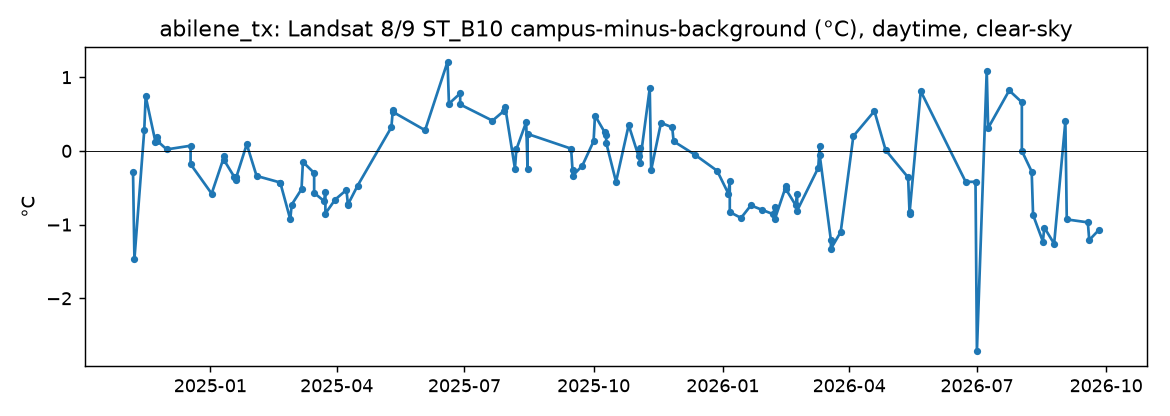

The table this chart was drawn from, first rows:
site, date, id, campus_C, background_C, anomaly_C
abilene_tx, 2024-11-07, LC09_L2SP_029037_20241107_02_T2, 16.87, 17.15, -0.28
abilene_tx, 2024-11-08, LC08_L2SP_028038_20241108_02_T2, -7.82, -6.36, -1.47
abilene_tx, 2024-11-15, LC08_L2SP_029037_20241115_02_T1, 23.13, 22.85, 0.28
abilene_tx, 2024-11-16, LC09_L2SP_028037_20241116_02_T1, 22.77, 22.04, 0.74
abilene_tx, 2024-11-23, LC09_L2SP_029037_20241123_02_T1, 21.81, 21.69, 0.12
abilene_tx, 2024-11-24, LC08_L2SP_028037_20241124_02_T1, 24.38, 24.19, 0.19
abilene_tx, 2024-11-24, LC08_L2SP_028038_20241124_02_T1, 24.38, 24.24, 0.14
abilene_tx, 2024-12-01, LC08_L2SP_029037_20241201_02_T1, 18.23, 18.21, 0.02
abilene_tx, 2024-12-18, LC09_L2SP_028037_20241218_02_T1, 13.6, 13.53, 0.07
abilene_tx, 2024-12-18, LC09_L2SP_028038_20241218_02_T1, 13.63, 13.8, -0.18
abilene_tx, 2025-01-02, LC08_L2SP_029037_20250102_02_T1, 16.2, 16.78, -0.58
abilene_tx, 2025-01-11, LC08_L2SP_028037_20250111_02_T1, 10.38, 10.44, -0.07
abilene_tx, 2025-01-11, LC08_L2SP_028038_20250111_02_T1, 10.39, 10.52, -0.13
abilene_tx, 2025-01-18, LC08_L2SP_029037_20250118_02_T1, 12.29, 12.64, -0.35
abilene_tx, 2025-01-19, LC09_L2SP_028037_20250119_02_T1, 5.29, 5.64, -0.35
abilene_tx, 2025-01-19, LC09_L2SP_028038_20250119_02_T1, 5.29, 5.67, -0.39
abilene_tx, 2025-01-27, LC08_L2SP_028037_20250127_02_T1, 12.81, 12.71, 0.09
abilene_tx, 2025-02-03, LC08_L2SP_029037_20250203_02_T1, 30.08, 30.42, -0.34
abilene_tx, 2025-02-20, LC09_L2SP_028037_20250220_02_T1, 8.16, 8.58, -0.43
abilene_tx, 2025-02-20, LC09_L2SP_028038_20250220_02_T1, 8.16, 8.6, -0.44
abilene_tx, 2025-02-27, LC09_L2SP_029037_20250227_02_T1, 25.85, 26.78, -0.93
abilene_tx, 2025-02-28, LC08_L2SP_028038_20250228_02_T1, 30.68, 31.4, -0.73
abilene_tx, 2025-03-07, LC08_L2SP_029037_20250307_02_T1, 30.87, 31.39, -0.52
abilene_tx, 2025-03-08, LC09_L2SP_028037_20250308_02_T2, 3.96, 4.11, -0.15
abilene_tx, 2025-03-16, LC08_L2SP_028037_20250316_02_T1, 28.67, 28.98, -0.3
abilene_tx, 2025-03-16, LC08_L2SP_028038_20250316_02_T1, 28.74, 29.31, -0.57
abilene_tx, 2025-03-23, LC08_L2SP_029037_20250323_02_T1, 32.07, 32.74, -0.68
abilene_tx, 2025-03-24, LC09_L2SP_028037_20250324_02_T1, 35.01, 35.57, -0.56
abilene_tx, 2025-03-24, LC09_L2SP_028038_20250324_02_T1, 35.08, 35.93, -0.85
abilene_tx, 2025-03-31, LC09_L2SP_029037_20250331_02_T1, 32.34, 33.0, -0.66
abilene_tx, 2025-04-08, LC08_L2SP_029037_20250408_02_T1, 29.59, 30.11, -0.53
abilene_tx, 2025-04-09, LC09_L2SP_028037_20250409_02_T1, 32.71, 33.43, -0.72
abilene_tx, 2025-04-09, LC09_L2SP_028038_20250409_02_T1, 32.72, 33.45, -0.73
abilene_tx, 2025-04-16, LC09_L2SP_029037_20250416_02_T1, 37.49, 37.96, -0.47
abilene_tx, 2025-05-10, LC08_L2SP_029037_20250510_02_T1, 33.29, 32.98, 0.32
abilene_tx, 2025-05-11, LC09_L2SP_028037_20250511_02_T1, 33.66, 33.1, 0.55
abilene_tx, 2025-05-11, LC09_L2SP_028038_20250511_02_T1, 33.67, 33.14, 0.53
abilene_tx, 2025-06-03, LC09_L2SP_029037_20250603_02_T1, 42.35, 42.06, 0.28
abilene_tx, 2025-06-19, LC09_L2SP_029037_20250619_02_T1, 43.63, 42.43, 1.21
abilene_tx, 2025-06-20, LC08_L2SP_028038_20250620_02_T1, 42.91, 42.26, 0.64
abilene_tx, 2025-06-28, LC09_L2SP_028037_20250628_02_T1, 47.24, 46.46, 0.78
abilene_tx, 2025-06-28, LC09_L2SP_028038_20250628_02_T1, 47.25, 46.62, 0.63
abilene_tx, 2025-07-21, LC09_L2SP_029037_20250721_02_T1, 43.95, 43.54, 0.41
abilene_tx, 2025-07-29, LC08_L2SP_029037_20250729_02_T1, 45.55, 45.0, 0.54
abilene_tx, 2025-07-30, LC09_L2SP_028038_20250730_02_T1, 48.85, 48.26, 0.6
abilene_tx, 2025-08-06, LC09_L2SP_029037_20250806_02_T1, 47.27, 47.51, -0.24
abilene_tx, 2025-08-07, LC08_L2SP_028038_20250807_02_T1, 47.31, 47.29, 0.02
abilene_tx, 2025-08-14, LC08_L2SP_029037_20250814_02_T1, 46.7, 46.3, 0.39
abilene_tx, 2025-08-15, LC09_L2SP_028037_20250815_02_T1, 43.19, 43.43, -0.25
abilene_tx, 2025-08-15, LC09_L2SP_028038_20250815_02_T1, 43.16, 42.93, 0.23
abilene_tx, 2025-09-15, LC08_L2SP_029037_20250915_02_T1, 44.43, 44.39, 0.03
abilene_tx, 2025-09-16, LC09_L2SP_028037_20250916_02_T1, 42.27, 42.53, -0.26
abilene_tx, 2025-09-16, LC09_L2SP_028038_20250916_02_T1, 42.31, 42.66, -0.34
abilene_tx, 2025-09-23, LC09_L2SP_029037_20250923_02_T1, 44.25, 44.45, -0.2
abilene_tx, 2025-10-01, LC08_L2SP_029037_20251001_02_T1, 39.46, 39.33, 0.13
abilene_tx, 2025-10-02, LC09_L2SP_028038_20251002_02_T1, 41.06, 40.59, 0.48
abilene_tx, 2025-10-09, LC09_L2SP_029037_20251009_02_T1, 41.13, 40.88, 0.25
abilene_tx, 2025-10-10, LC08_L2SP_028037_20251010_02_T1, 39.17, 38.96, 0.21
abilene_tx, 2025-10-10, LC08_L2SP_028038_20251010_02_T1, 39.19, 39.08, 0.11
abilene_tx, 2025-10-17, LC08_L2SP_029037_20251017_02_T1, 36.51, 36.93, -0.42
... 56 more rows
